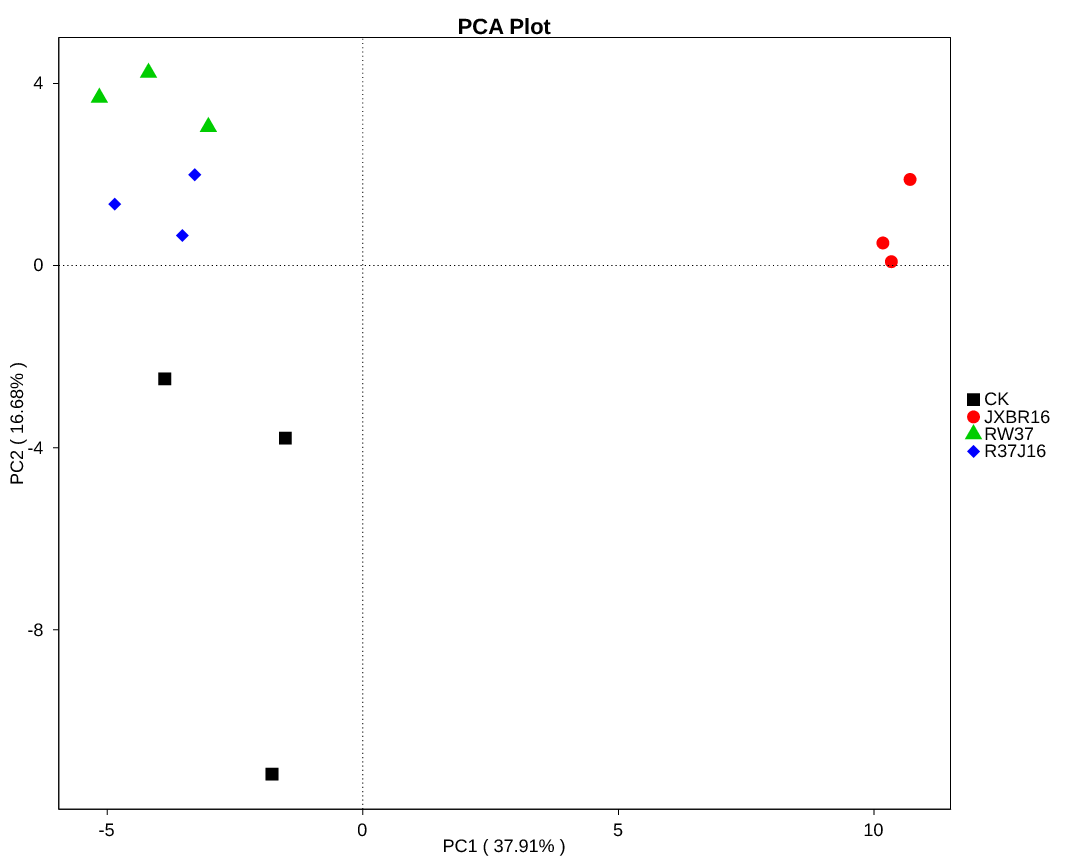

Values plotted in this chart, from the file beside it:
, Axis1, Axis2, Axis3, Axis4, Axis5
CK1, -1.517, -3.79, 2.91, -0.8297, -0.4171
CK2, -1.779, -11.17, 0.7172, 0.892, 1.821
CK3, -3.878, -2.488, -2.374, -1.653, -6.801
JXBR161, 10.71, 1.891, 6.964, 3.673, -2.056
JXBR162, 10.34, 0.08487, -0.3658, -7.182, 2.455
JXBR163, 10.18, 0.4963, -7.435, 3.508, -0.2762
RW371, -5.157, 3.688, -0.005231, -0.4305, -0.02772
RW372, -4.195, 4.236, 1.036, -2.035, -0.257
RW373, -3.023, 3.046, 0.1956, -0.3678, -0.1218
R37J161, -3.533, 0.6601, -1.326, 0.9392, 0.9191
R37J162, -4.854, 1.349, -0.3518, 2.504, 4.482
R37J163, -3.289, 1.994, 0.03472, 0.9814, 0.2791
